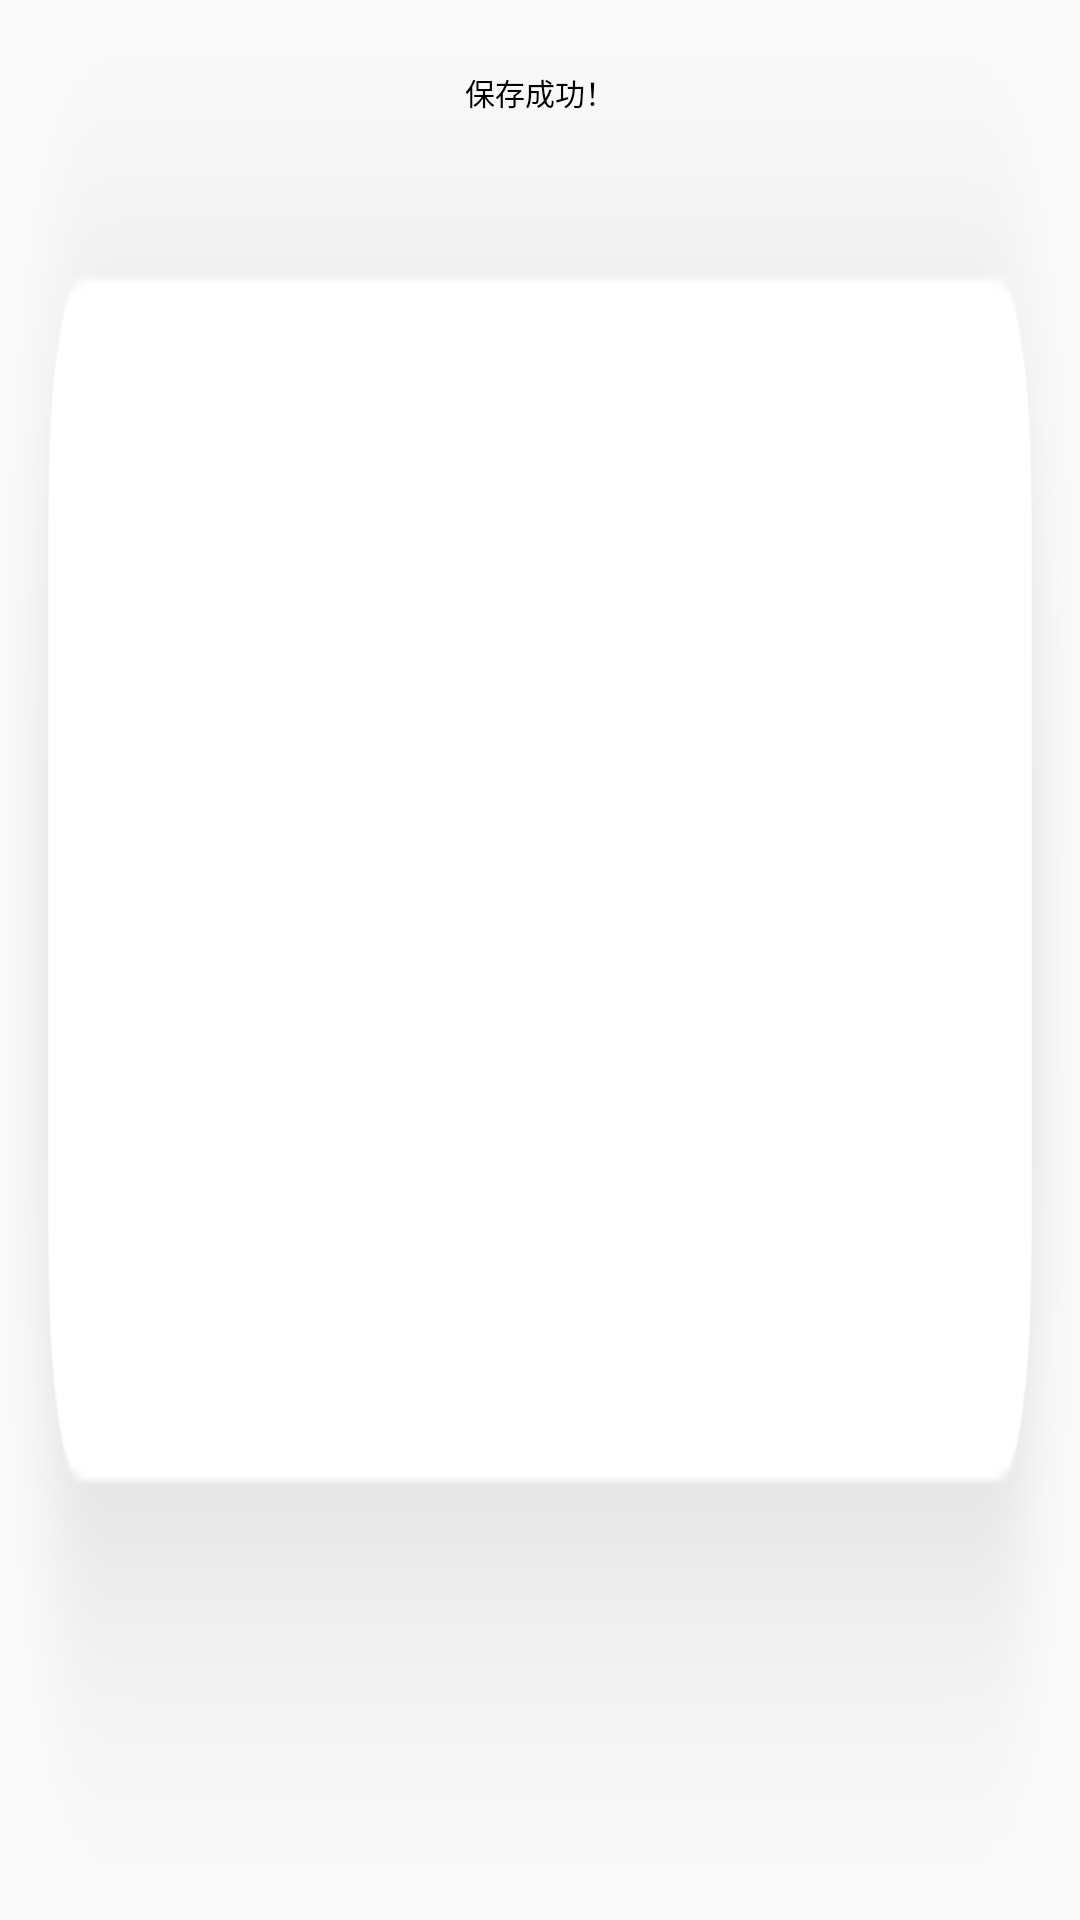

Layout XML and referenced resources for this Android screen:
<!-- AndroidManifest.xml: application theme Theme.QingJing01 -->
<!-- res/layout/baocun_success.xml -->
<LinearLayout xmlns:android="http://schemas.android.com/apk/res/android"
    android:layout_width="wrap_content"
    android:layout_height="wrap_content"
    android:orientation="vertical"
    android:layout_gravity="center|top"
    android:padding="20px"
    android:layout_marginTop="100px"
    android:background="@drawable/xingshendialog">

    <TextView
        android:layout_width="wrap_content"
        android:layout_height="wrap_content"
        android:text="保存成功！"
        android:textSize="30px"
        android:layout_marginTop="50px"
        android:layout_gravity="center"
        android:textColor="@android:color/black"
        android:gravity="center" />


</LinearLayout>
<!-- resources referenced by this layout -->
<resources>
  <!-- drawable xingshendialog: png bitmap (drawable-hdpi, 5159 bytes) -->
  <style name="Theme.QingJing01" parent="Theme.MaterialComponents.DayNight.NoActionBar.Bridge" />
</resources>
